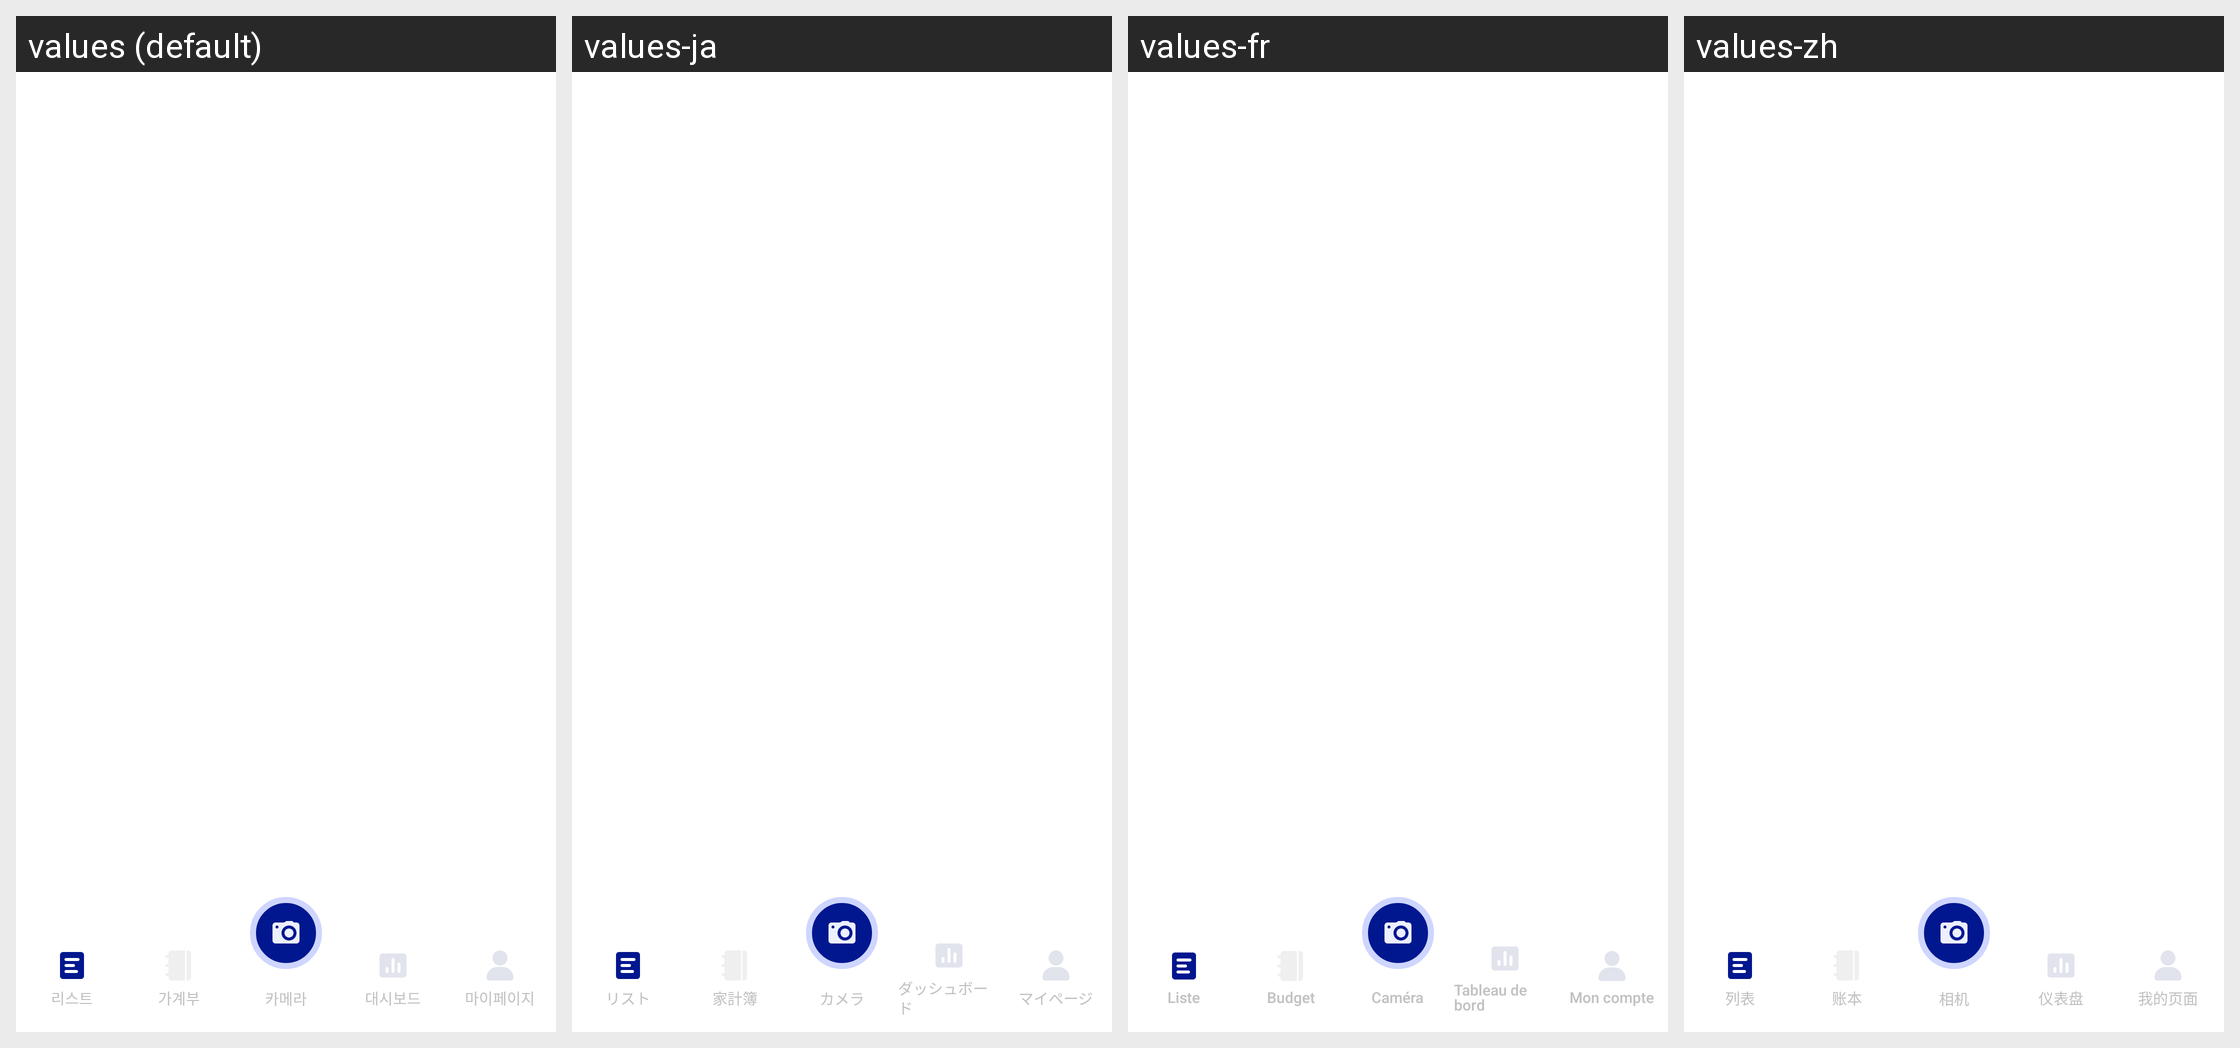

Locale-by-locale string values for the Android screen shown in this grid:
Android screen res/layout/activity_navi_container.xml rendered under 4 locales, left to right: values (default), values-ja, values-fr, values-zh. Device: Nexus 5 (rendered at 1080×1920; each locale shown at half size, 540×960, under a caption strip naming it); theme Theme.MoneyChanger.
Other locales in the repository, not shown: values-en.
Strings drawn on this screen, with the default value and each locale's value (text and hints the layout hard-codes, and strings that could not be matched under every locale, appear in the picture but are not listed):

list
  values: 리스트
  values-ja: リスト
  values-fr: Liste
  values-zh: 列表

finan
  values: 가계부
  values-ja: 家計簿
  values-fr: Budget
  values-zh: 账本

dashboard
  values: 대시보드
  values-ja: ダッシュボード
  values-fr: Tableau de bord
  values-zh: 仪表盘

mypage
  values: 마이페이지
  values-ja: マイページ
  values-fr: Mon compte
  values-zh: 我的页面

camera
  values: 카메라
  values-ja: カメラ
  values-fr: Caméra
  values-zh: 相机
